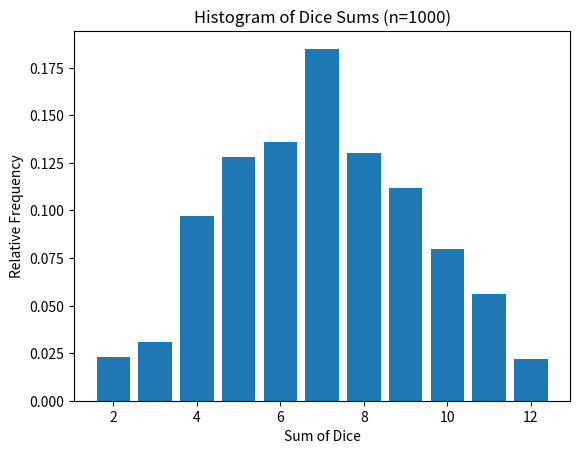

Write the Python code that produced this figure.
import numpy as np
import matplotlib.pyplot as plt

n = 1000  # You can change this value
dice1 = np.random.randint(1, 7, n)  # Simulating die 1
dice2 = np.random.randint(1, 7, n)  # Simulating die 2
sums = dice1 + dice2  # Sum of two dice
h, h2 = np.histogram(sums, bins=range(2, 14))
plt.bar(h2[:-1], h / n)  # Normalized frequency
plt.xlabel('Sum of Dice')
plt.ylabel('Relative Frequency')
plt.title(f'Histogram of Dice Sums (n={n})')
plt.show()
